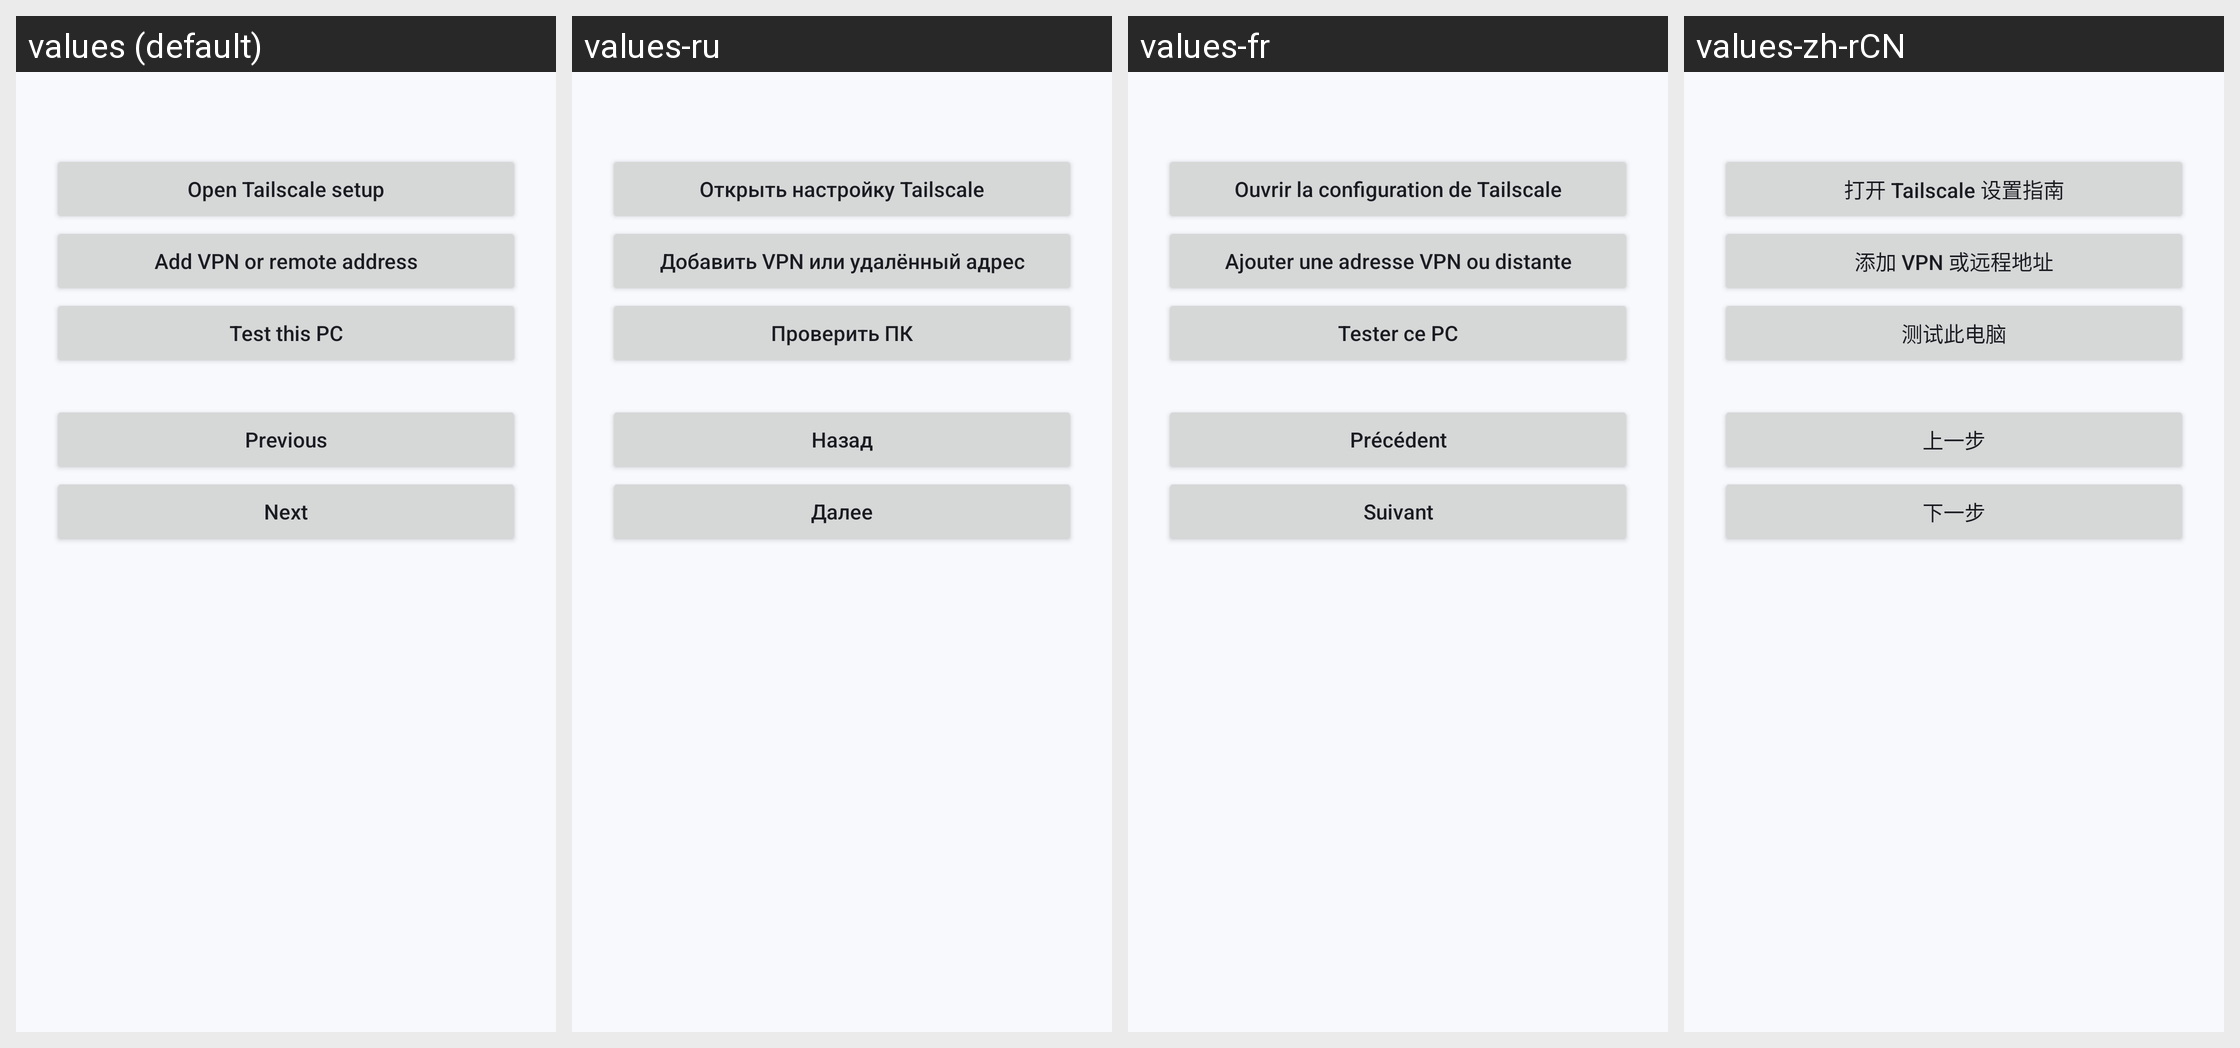

Translations of the strings shown on this Android screen, per locale in the grid:
Android screen res/layout/remote_setup.xml rendered under 4 locales, left to right: values (default), values-ru, values-fr, values-zh-rCN. Device: Nexus 5 (rendered at 1080×1920; each locale shown at half size, 540×960, under a caption strip naming it); theme AppTheme.
Other locales in the repository, not shown: values-de, values-es, values-it, values-ja, values-ko, values-pl, values-pt-rBR, values-tr, values-uk, values-vi, values-zh-rTW.
Strings drawn on this screen, with the default value and each locale's value (text and hints the layout hard-codes, and strings that could not be matched under every locale, appear in the picture but are not listed):

remote_get_vpn
  values: Open Tailscale setup
  values-ru: Открыть настройку Tailscale
  values-fr: Ouvrir la configuration de Tailscale
  values-zh-rCN: 打开 Tailscale 设置指南

remote_add_address
  values: Add VPN or remote address
  values-ru: Добавить VPN или удалённый адрес
  values-fr: Ajouter une adresse VPN ou distante
  values-zh-rCN: 添加 VPN 或远程地址

remote_test
  values: Test this PC
  values-ru: Проверить ПК
  values-fr: Tester ce PC
  values-zh-rCN: 测试此电脑

remote_previous
  values: Previous
  values-ru: Назад
  values-fr: Précédent
  values-zh-rCN: 上一步

remote_next
  values: Next
  values-ru: Далее
  values-fr: Suivant
  values-zh-rCN: 下一步
